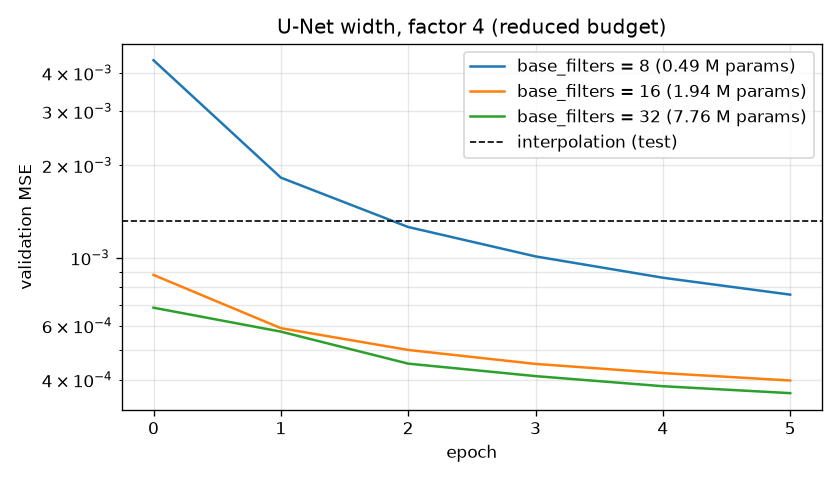

The table this chart was drawn from, first rows:
base_filters, parameters, minutes, epochs, best_val_loss, test_mse, test_mae, test_grad_mse
8, 485673, 5.4, 6, 0.0007575, 0.0007407, 0.01696, 0.001268
16, 1940817, 5.6, 6, 0.0003978, 0.0003787, 0.01199, 0.0005224
32, 7759521, 6.5, 6, 0.0003618, 0.000344, 0.01132, 0.0004889
